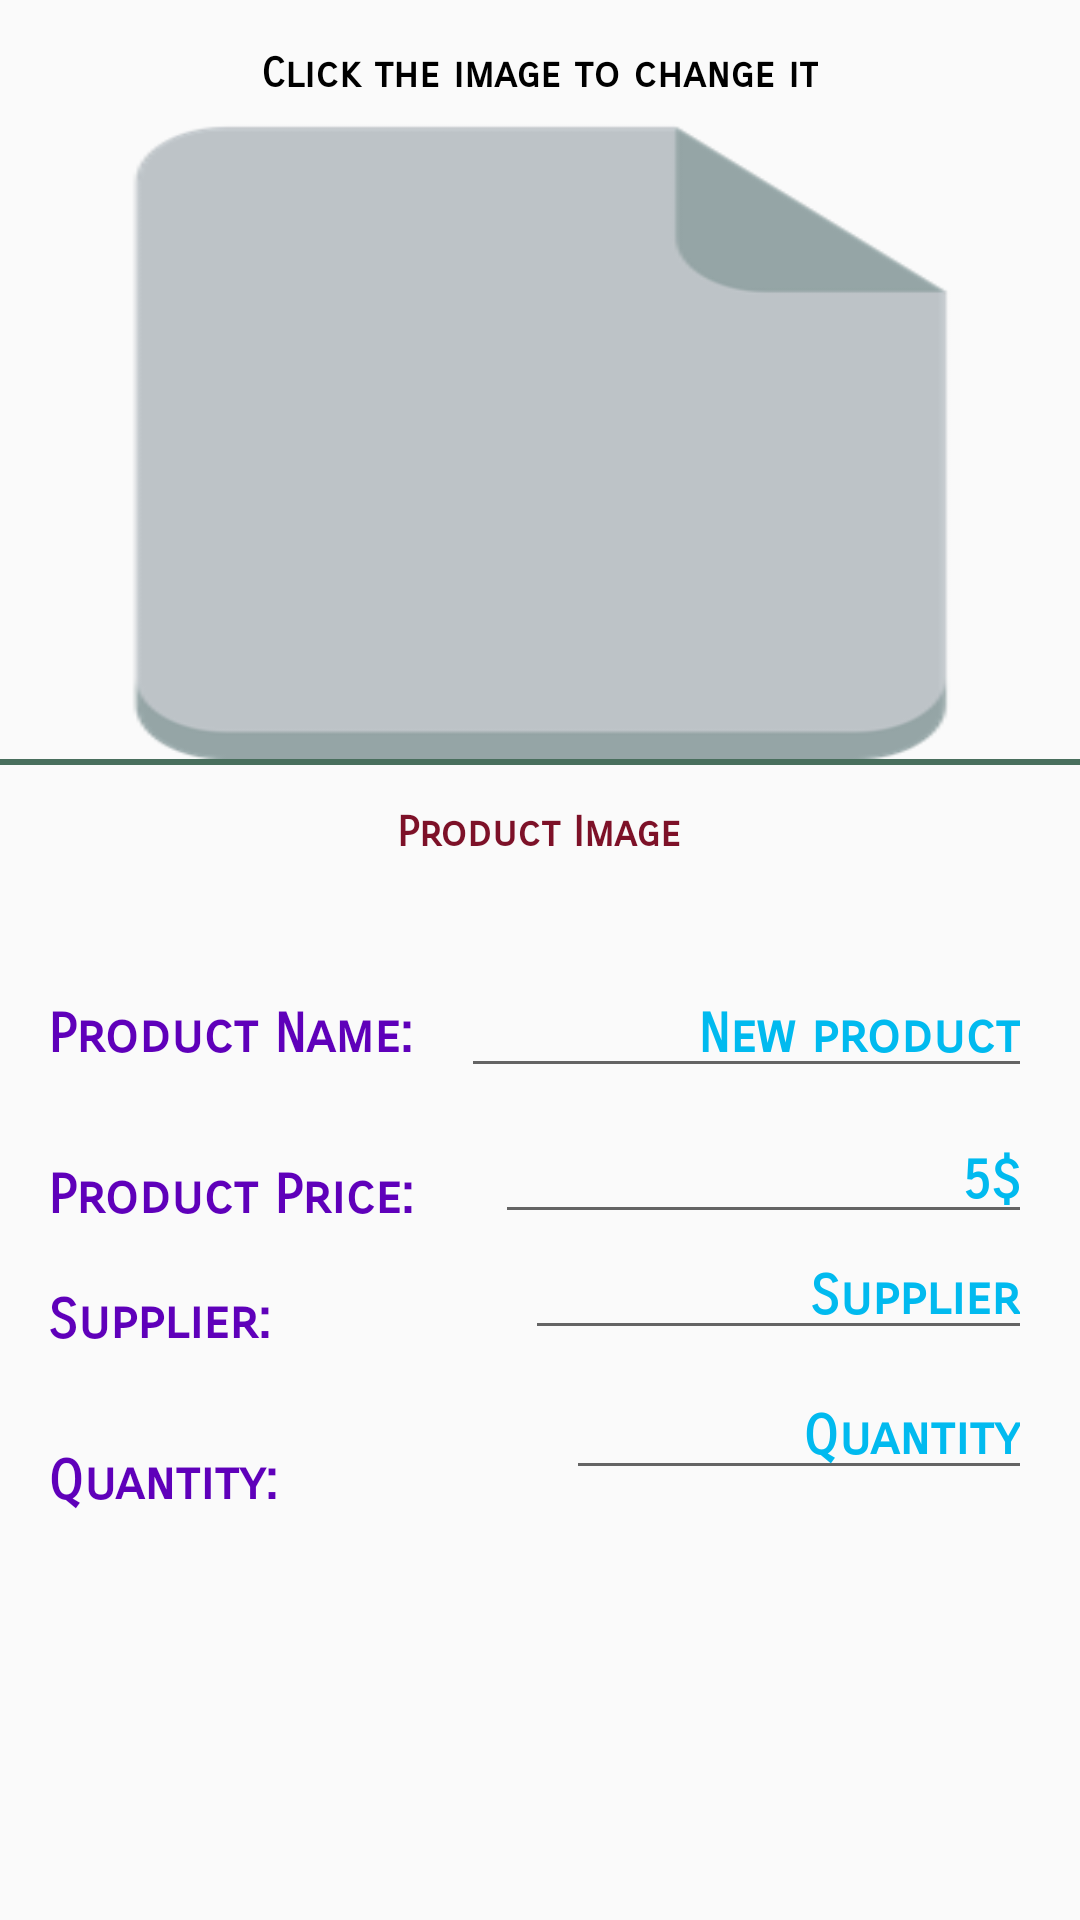

Layout XML and referenced resources for this Android screen:
<!-- AndroidManifest.xml: activity theme AppTheme -->
<!-- res/layout/edit_product.xml -->
<?xml version="1.0" encoding="utf-8"?>
<ScrollView xmlns:android="http://schemas.android.com/apk/res/android"
    android:id="@+id/scrollview"
    style="@style/ScrollView">

    <RelativeLayout style="@style/RelativeDefault">

        <TextView
            android:id="@+id/instructions_img"
            style="@style/TextInfoPhoto" />

        <ImageView
            android:id="@+id/image_product"
            style="@style/AddProductImage" />
        <View
            android:id="@+id/view_spacer"
            style="@style/ViewProductPhotoEdition"/>

        <TextView
            android:id="@+id/text_image_product"
            style="@style/TextImageProduct" />

        <TextView
            android:id="@+id/product_number_tv"
            style="@style/ProductNumber" />

        <EditText
            android:id="@+id/textview_product_name"
            style="@style/EditTextNumber" />

        <TextView
            android:id="@+id/product_price"
            style="@style/ProductPrice" />

        <EditText
            android:id="@+id/textview_text_price"
            style="@style/EditTextPrice" />

        <TextView
            android:id="@+id/supplier"
            style="@style/Supplier" />

        <EditText
            android:id="@+id/textview_text_supplier"
            style="@style/EditTextSupplier" />

        <TextView
            android:id="@+id/product_quantity"
            style="@style/Quantity" />

        <EditText
            android:id="@+id/quantity"
            style="@style/EditTextQuantity"
            android:layout_width="wrap_content"
            android:layout_alignParentEnd="true"
            android:layout_alignParentRight="true"
            android:layout_below="@+id/textview_text_supplier" />
    </RelativeLayout>
</ScrollView>
<!-- resources referenced by this layout -->
<resources>
  <style name="AddProductImage">
          <item name="android:layout_width">match_parent</item>
          <item name="android:minHeight">220dp</item>
          <item name="android:layout_height">220dp</item>
          <item name="android:layout_below">@id/instructions_img</item>
          <item name="android:layout_centerHorizontal">true</item>
          <item name="android:src">@drawable/new_image</item>
          <item name="android:scaleType">fitXY</item>
      </style>
  <style name="Quantity">
          <item name="android:layout_width">wrap_content</item>
          <item name="android:layout_height">wrap_content</item>
          <item name="android:layout_below">@id/supplier</item>
          <item name="android:layout_margin">16dp</item>
          <item name="android:textAppearance">@style/Base.TextAppearance.AppCompat.Medium</item>
          <item name="android:textStyle">bold</item>
          <item name="android:fontFamily">sans-serif-smallcaps</item>
          <item name="android:textColor">@color/colorPrimary</item>
          <item name="android:text">@string/quantity</item>
      </style>
  <style name="RelativeDefault">
          <item name="android:layout_width">match_parent</item>
          <item name="android:layout_height">match_parent</item>
          <item name="android:focusableInTouchMode">true</item>
      </style>
  <style name="ScrollView">
          <item name="android:layout_width">match_parent</item>
          <item name="android:layout_height">match_parent</item>
          <item name="android:focusableInTouchMode">true</item>
      </style>
  <style name="TextInfoPhoto">
          <item name="android:layout_width">wrap_content</item>
          <item name="android:layout_height">wrap_content</item>
          <item name="android:layout_centerHorizontal">true</item>
          <item name="android:layout_marginTop">16dp</item>
          <item name="android:textColor">@android:color/black</item>
          <item name="android:textAppearance">@style/Base.TextAppearance.AppCompat.Small</item>
          <item name="android:textStyle">bold</item>
          <item name="android:fontFamily">sans-serif-smallcaps</item>
          <item name="android:text">@string/info_change_photo</item>
      </style>
  <style name="ViewProductPhotoEdition">
          <item name="android:layout_width">match_parent</item>
          <item name="android:layout_height">2dp</item>
          <item name="android:background">@color/colorAccent</item>
          <item name="android:layout_below">@id/image_product</item>
      </style>
  <style name="AppTheme" parent="Theme.AppCompat.Light.DarkActionBar">
          
          <item name="colorPrimary">@color/colorPrimary</item>
          <item name="colorPrimaryDark">@color/colorPrimaryDark</item>
          <item name="colorAccent">@color/colorAccent</item>
      </style>
  <color name="colorAccent">#496F5D</color>
  <string name="new_product">New product</string>
  <color name="colorHint">#01BAEF</color>
  <string name="hint_price">5$</string>
  <string name="hint_quantity">Quantity</string>
  <string name="hint_supplier">Supplier</string>
  <color name="colorPrimary">#5F00BA</color>
  <string name="product_number">Product Name:</string>
  <string name="product_price">Product Price:</string>
  <string name="quantity">Quantity:</string>
  <string name="supplier">Supplier:</string>
  <color name="colorPrimaryDark">#7D1128</color>
  <string name="text_product_image">Product Image</string>
  <string name="info_change_photo">Click the image to change it</string>
</resources>
